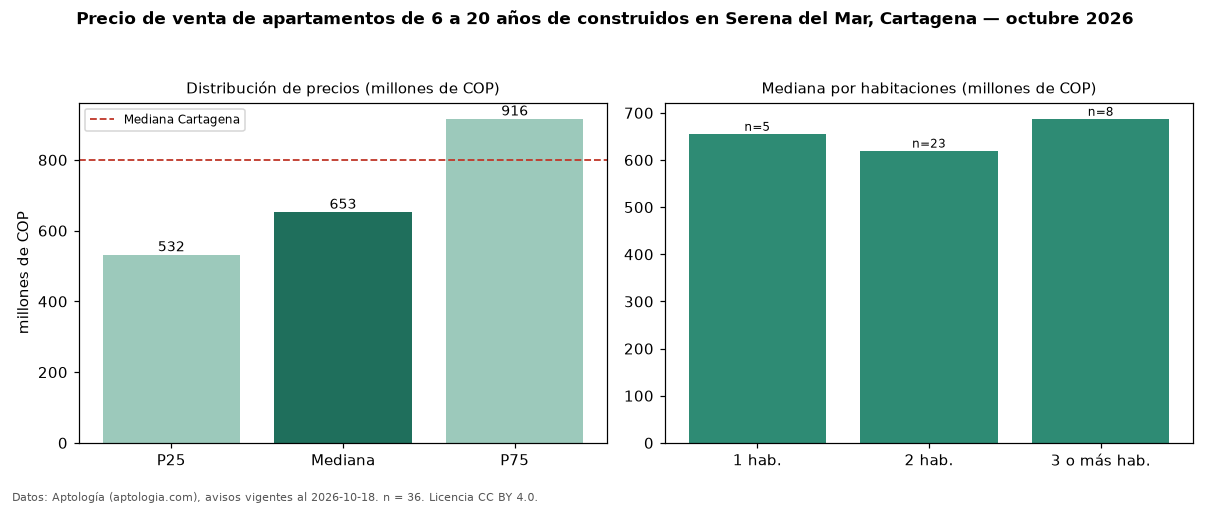

Data behind this chart, as committed beside it:
seccion, metrica, valor, moneda, n
filtro, edad2, de 6 a 20 años de construidos, , 36
precio, p25, 532500000, COP, 36
precio, mediana, 652770000, COP, 36
precio, p75, 916372500, COP, 36
precio, minimo, 280000000, COP, 36
precio, maximo, 1780000000, COP, 36
m2, mediana_precio_m2, 6833333, COP, 35
m2, area_mediana_m2, 89.0, m2, 35
admin, mediana_admin_mes, 600000, COP, 23
banos, mediana_banos, 2.0, , 
parqueadero, pct_con_parqueadero, 88.9, %, 36
estrato, estrato_mas_frecuente, 5, , 36
habitaciones, 1, 655540000, COP, 5
habitaciones, 2, 620000000, COP, 23
habitaciones, 3+, 687500000, COP, 8
ciudad, mediana_ciudad_referencia, 800000000, COP, 
ciudad, mediana_m2_ciudad, 7857143, COP, 
fuente, fecha_datos, 2026-10-18, , 
fuente, atribucion, https://www.aptologia.com/venta/cartagen…, , 
fuente, licencia, CC BY 4.0, , 
